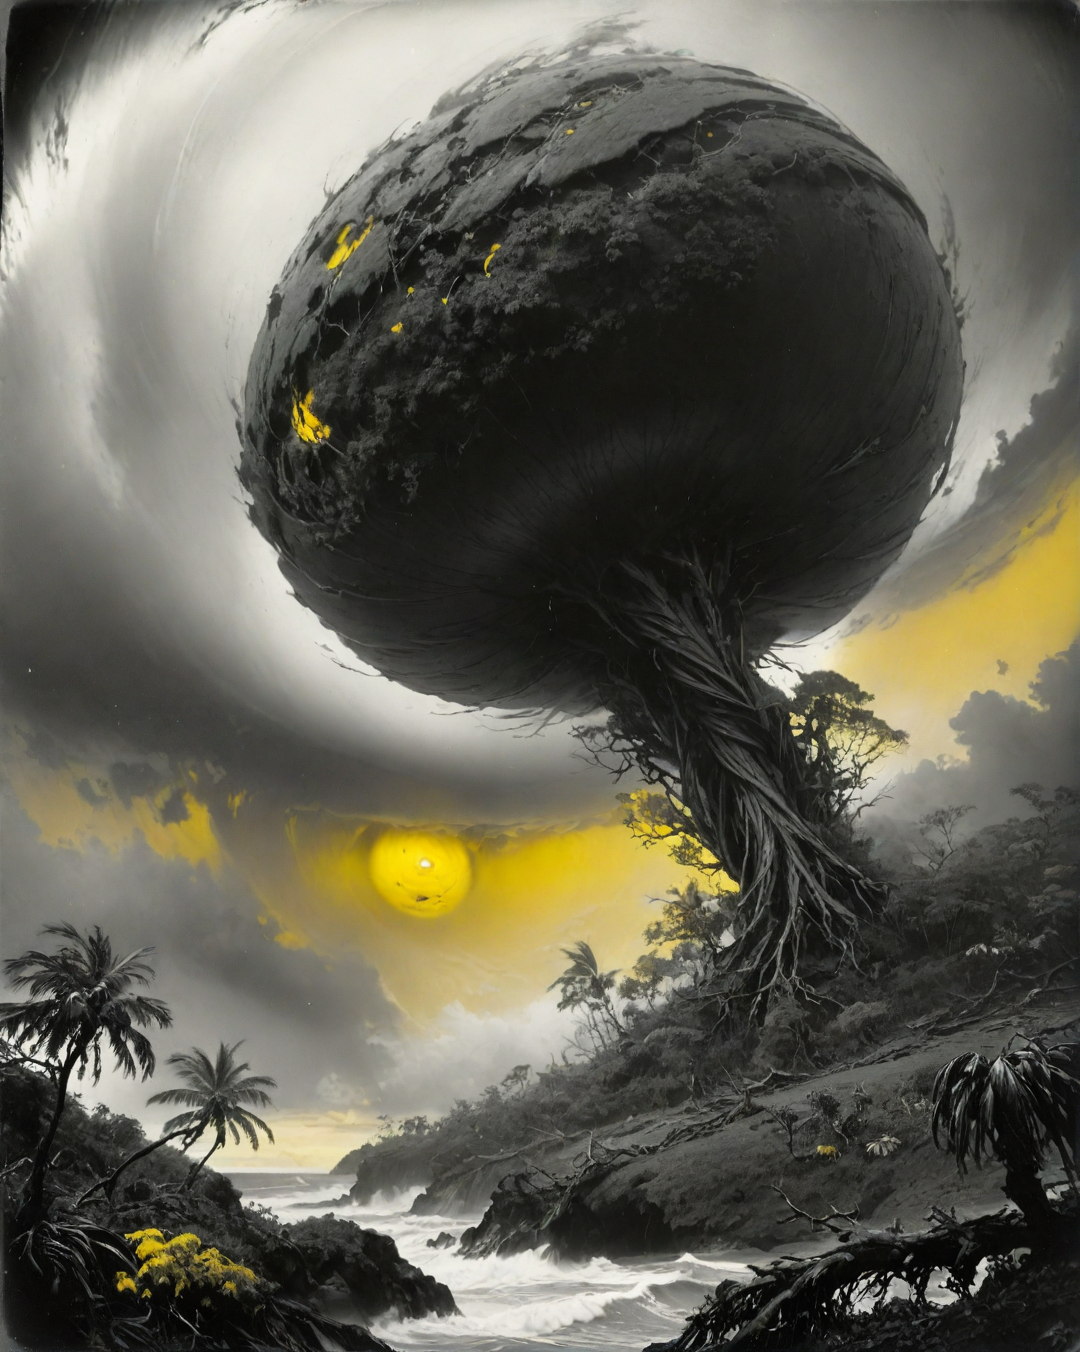
Generation parameters embedded in this image by AUTOMATIC1111 Stable Diffusion web UI or a fork of it (Forge, ...) (PNG 'parameters' text chunk):
sci-fi art stylized by Chris Foss, RAW photo, landscape of a Twisted (Saint Kitts and Nevis:1.2) and yellow planet, trees, Hurricane, detailed, masterpiece, Hippie Art, film grain, Ilford FP4 125, F/14, Ambrotype<lora:LCM_SDXL:1.0>
Negative prompt: BadDream, UnrealisticDream
Steps: 10, Sampler: LCM, CFG scale: 2, Seed: 981691774, Size: 1080x1352, Model hash: 24e3f81b88, Model: ultimatediffusionxl_v02, Clip skip: 2, Lora hashes: "LCM_SDXL: 3d18b05e4f56", Version: 1.6.0